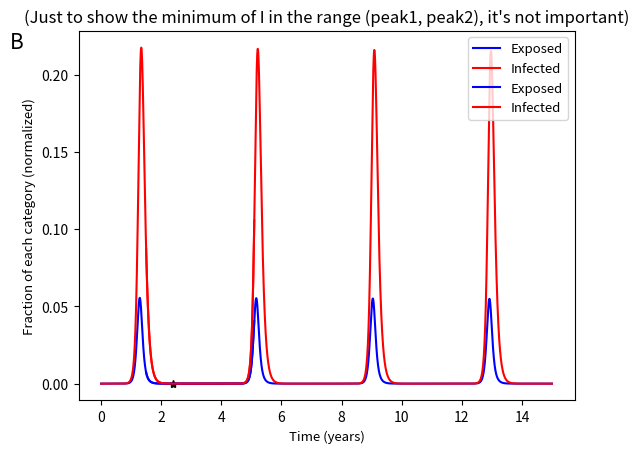

Write Python code to recreate this figure.
# Critical.T.py:
from numpy import zeros 
import matplotlib.pyplot as plt

tot=round(365*15) # total time (tot has to be more than 2*T)
T=round(365*2.4) # temporary immuniny (main)
t=zeros(tot) # time
dt=1 # one day
dt2=dt/2 # half of a day: it's for RK4

# Fractions:
S=zeros(tot)
E=zeros(tot)
I=zeros(tot) 
R=zeros(tot)
TT=[i for i in range(tot)]

I[0]=10**-9 *(1/7.71) # initial infected: one person, in the world (in 2019)
S[0]=1-I[0] # initial susceptible

b1= 0.11  # beta_1 (per day) => S to E
b2= 0.19  # beta_2 (per day) => E ti I
v= 4.6 * 10**-5 #nu => per day
u= 3.8 * 10**-5 #mu => per day
uu=(1-u)**T
g=0.040 # gamma => per day
m=5.6*(10**-4) #m => per day
a= 1 # alpha (It is not important yet!)

def H(t): # heaviside function
    if t>=0:
        return(1)
    else: return(0)

iret=[zeros(4) for i in range(tot)] # I_retarded: it's for I(t-T) (because we are using RK4 method)
        
        
# Dynamics:  
for i in range(tot-1): # i is equivalent to time => t
    
    ks1=dt*(v*(S[i]+R[i])+a*g*uu*H(i-T)*I[i-T]-b1*S[i]*I[i]-u*S[i])
    ke1=dt*(v*E[i]+b1*S[i]*I[i]-b2*E[i]-u*E[i])
    ki1=dt*(v*I[i]+b2*E[i]-g*I[i]-m*I[i]-u*I[i])
    kr1=dt*(g*I[i]-a*g*uu*H(i-T)*I[i-T]-u*R[i])
        
    ks2=dt*(v*(S[i]+ks1/2+R[i]+kr1/2)+a*g*uu*H(i-T+dt2)*(I[i-T]+iret[i-T][0]/2)-b1*(S[i]+ks1/2)*(I[i]+ki1/2)-u*(S[i]+ks1/2))
    ke2=dt*(v*(E[i]+ke1/2)+b1*(S[i]+ks1/2)*(I[i]+ki1/2)-b2*(E[i]+ke1/2)-u*(E[i]+ke1/2))
    ki2=dt*(v*(I[i]+ki1/2)+b2*(E[i]+ke1/2)-g*(I[i]+ki1/2)-m*(I[i]+ki1/2)-u*(I[i]+ki1/2))
    kr2=dt*(g*(I[i]+ki1/2)-a*g*uu*H(i-T+dt2)*(I[i-T]+iret[i-T][0]/2)-u*(R[i]+kr1/2))

    ks3=dt*(v*(S[i]+ks2/2+R[i]+kr2/2)+a*g*uu*H(i-T+dt2)*(I[i-T]+iret[i-T][1]/2)-b1*(S[i]+ks2/2)*(I[i]+ki2/2)-u*(S[i]+ks2/2))
    ke3=dt*(v*(E[i]+ke2/2)+b1*(S[i]+ks2/2)*(I[i]+ki2/2)-b2*(E[i]+ke2/2)-u*(E[i]+ke2/2))
    ki3=dt*(v*(I[i]+ki2/2)+b2*(E[i]+ke2/2)-g*(I[i]+ki2/2)-m*(I[i]+ki2/2)-u*(I[i]+ki2/2))
    kr3=dt*(g*(I[i]+ki2/2)-a*g*uu*H(i-T+dt2)*(I[i-T]+iret[i-T][1]/2)-u*(R[i]+kr2/2))
    
    ks4=dt*(v*(S[i]+ks3+R[i]+kr3)+a*g*uu*H(i-T+dt)*(I[i-T]+iret[i-T][2]/2)-b1*(S[i]+ks3)*(I[i]+ki3)-u*(S[i]+ks3))
    ke4=dt*(v*(E[i]+ke3)+b1*(S[i]+ks3)*(I[i]+ki3)-b2*(E[i]+ke3)-u*(E[i]+ke3))
    ki4=dt*(v*(I[i]+ki3)+b2*(E[i]+ke3)-g*(I[i]+ki3)-m*(I[i]+ki3)-u*(I[i]+ki3))
    kr4=dt*(g*(I[i]+ki3)-a*g*uu*H(i-T+dt)*(I[i-T]+iret[i-T][2]/2)-u*(R[i]+kr3))
    
    S[i+1]=S[i]+(1/6)*(ks1+2*ks2+2*ks3+ks4)
    E[i+1]=E[i]+(1/6)*(ke1+2*ke2+2*ke3+ke4)
    I[i+1]=I[i]+(1/6)*(ki1+2*ki2+2*ki3+ki4)
    R[i+1]=R[i]+(1/6)*(kr1+2*kr2+2*kr3+kr4)
    
    iret[i][0]=ki1
    iret[i][1]=ki2
    iret[i][2]=ki3
    iret[i][3]=ki4 # (not important)
    
    
TT=list(map(lambda t:t/365, TT))

# E & I:
plt.plot(TT,E,label='Exposed',color='blue')
plt.plot(TT,I,label='Infected',color='red')
plt.plot(T/365,0,'*',color='black')
plt.ylabel('Fraction of each category (normalized)',fontsize=9.5)
plt.xlabel('Time (years)',fontsize=9.5)
plt.legend(loc='upper right',fontsize=9.5)
plt.text(-2.8, 0.217, 'B', horizontalalignment='center', fontsize=15)
plt.show()
# plt.savefig('E and I.pdf') # (to save this figure, comment all other plots and show() first)

# ---------------

# Slicing E & I:
y=int(365*1.5)
q=int(365*5.1)
# y and q: numbers to show two indeces: an approximation of the range of (peak1 and peak2) 
# plt.plot(TT,S,label='S')
plt.plot(TT[y:q],E[y:q],label='Exposed',color='blue')
plt.plot(TT[y:q],I[y:q],label='Infected',color='red')
plt.title("(Just to show the minimum of I in the range (peak1, peak2), it's not important)")
plt.ylabel('Fraction of each category (normalized)',fontsize=9.5)
plt.xlabel('Time (years)',fontsize=9.5)
plt.legend(loc='upper right',fontsize=9.5)
plt.show()
print(f'Minimum fraction of I is: {min(I[y:q])}')


# Finding the threshold:
II=list(I[y:q])
SS=list(S[y:q])
EE=list(E[y:q])
RR=list(R[y:q])
ind=II.index(min(I[y:q])) # index of II_min (between peak1 and peak2) 
nn=II[ind]+SS[ind]+EE[ind]+RR[ind] # summation of fractions at I_min_(peak1, peak2)
minfrac=1/(2*nn*7.71*(10**9)) 
print(f'The fraction of half of a person is: {minfrac}')
print(f'Is T={round(T/365,1)} years the threshold:\n{min(I[y:q])<minfrac}\n')
print('Minimum of I(peak1, peak2) and before:')
print(II[ind])
print(II[ind-1])
print(II[ind-2])
